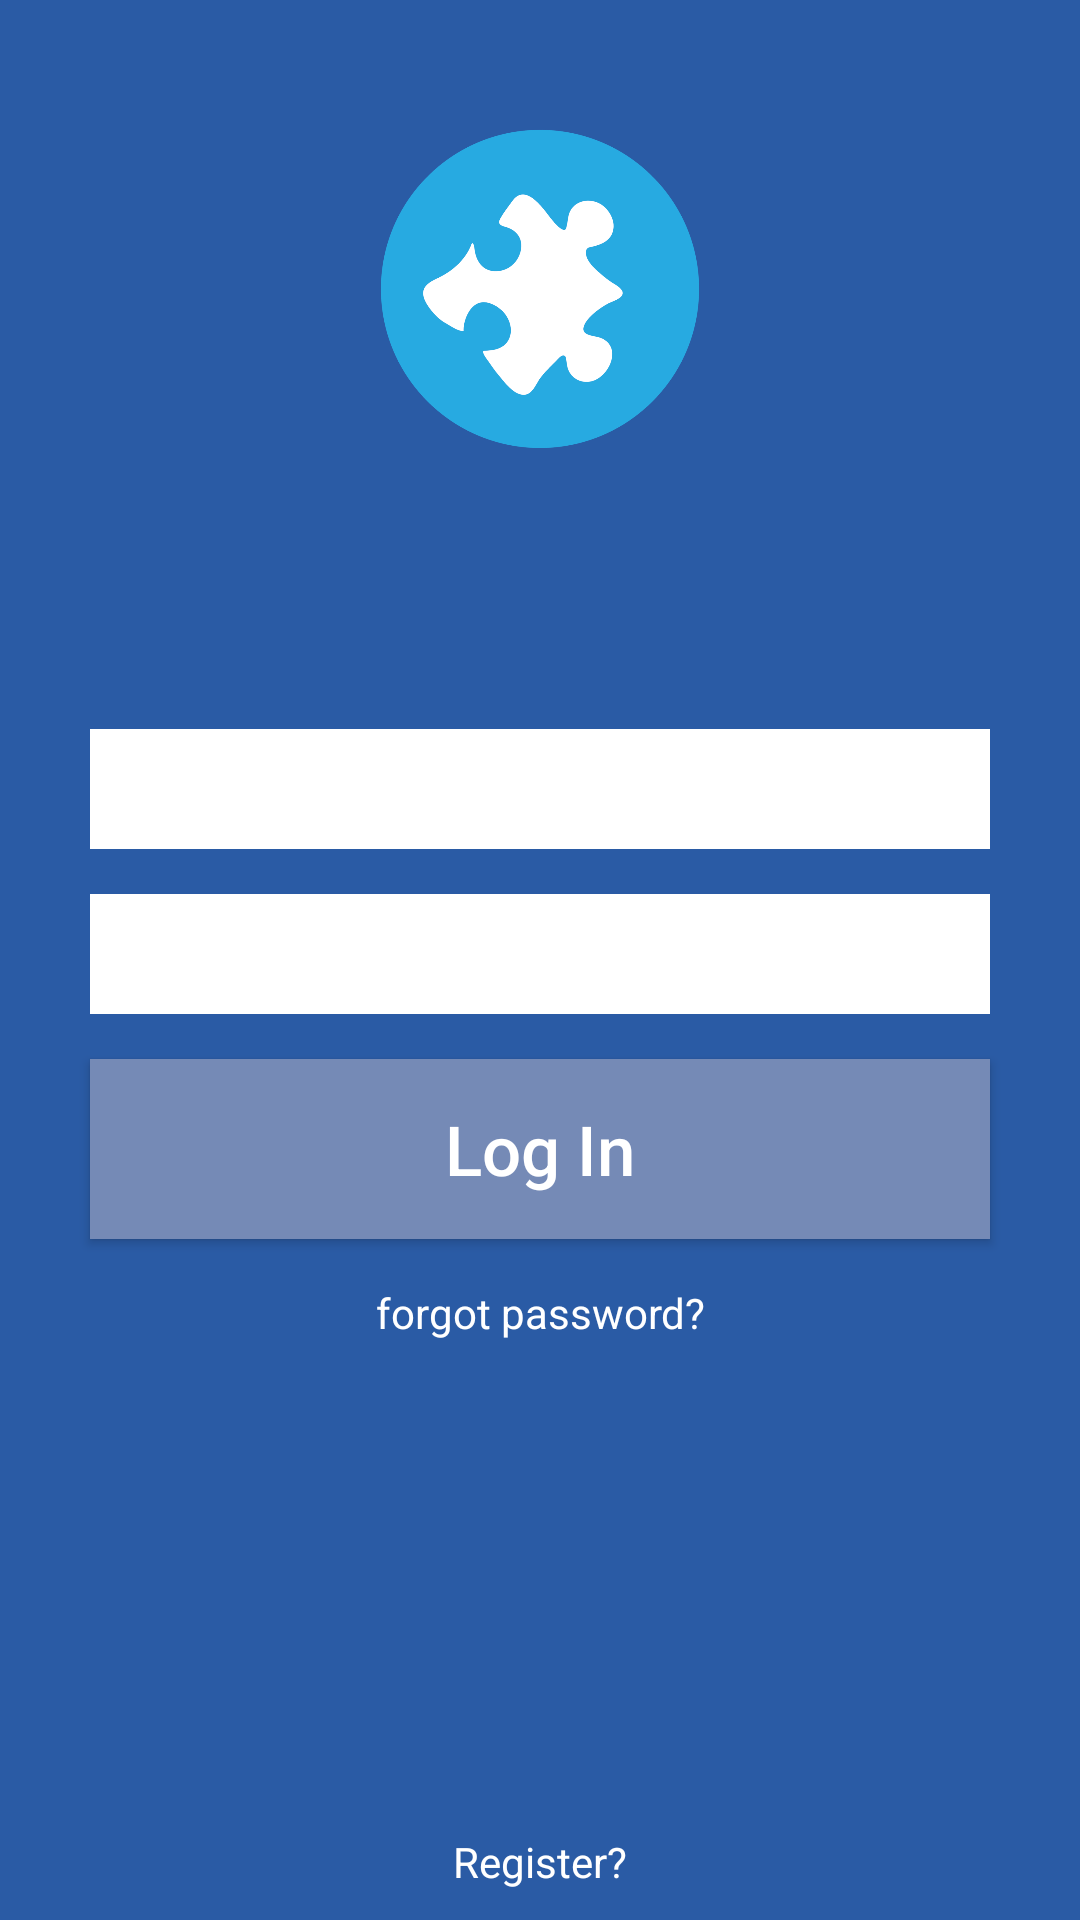

Write the Android layout XML for this screen, with the resource values it uses.
<!-- AndroidManifest.xml: application theme AppTheme -->
<!-- res/layout/activity_main.xml -->
<?xml version="1.0" encoding="utf-8"?>
<LinearLayout xmlns:android="http://schemas.android.com/apk/res/android"
    xmlns:tools="http://schemas.android.com/tools"
    android:layout_width="match_parent"
    android:layout_height="match_parent"
    android:orientation="vertical"
    android:background="#2a5ba5"
    tools:context="deneme.mockupdemo.group6.learnermockup.MainActivity">

    <RelativeLayout
        android:layout_width="match_parent"
        android:layout_height="10dip"
        android:layout_weight="3">
        <ImageView
            android:layout_width="150dip"
            android:layout_height="150dip"
            android:src="@drawable/puzzle"
            android:layout_centerHorizontal="true"
            android:layout_centerVertical="true"/>
    </RelativeLayout>
    
    <LinearLayout
        android:layout_width="match_parent"
        android:layout_height="10dip"
        android:layout_weight="6"
        android:orientation="vertical"
        android:paddingTop="50dip">

        <EditText
            android:layout_width="match_parent"
            android:layout_height="40dip"
            android:id="@+id/editTextUserName"
            android:layout_marginRight="30dip"
            android:layout_marginLeft="30dip"
            android:layout_marginBottom="15dip"
            android:background="#ffffff"
            android:hint="user name"
            android:gravity="center"
          />

        <EditText
            android:layout_width="match_parent"
            android:layout_height="40dip"
            android:id="@+id/editTextUserPassword"
            android:layout_marginRight="30dip"
            android:layout_marginLeft="30dip"
            android:layout_marginBottom="15dip"
            android:background="#ffffff"
            android:hint="password"
            android:gravity="center"/>
        
        <Button
            android:layout_width="match_parent"
            android:layout_height="60dip"
            android:layout_marginRight="30dip"
            android:layout_marginLeft="30dip"
            android:layout_marginBottom="15dip"
            android:text="Log In"
            android:background="#758ab6"
            android:textAllCaps="false"
            android:textSize="23sp"
            android:textColor="#ffffff"
            android:onClick="btnLoginClick"/>

        <TextView
            android:layout_width="match_parent"
            android:layout_height="wrap_content"
            android:text="forgot password?"
            android:textColor="#ffffff"
            android:gravity="center"/>
    </LinearLayout>


    <LinearLayout
        android:layout_width="match_parent"
        android:layout_height="10dip"
        android:layout_weight="1"
        android:orientation="vertical"
        android:gravity="bottom"
        >
        <TextView
            android:layout_width="match_parent"
            android:layout_height="wrap_content"
            android:gravity="center"
            android:layout_marginBottom="10dip"
            android:text="Register?"
            android:textColor="#ffffff"/>
    </LinearLayout>
</LinearLayout>
<!-- resources referenced by this layout -->
<resources>
  <!-- drawable puzzle: png bitmap (drawable-nodpi, 71076 bytes) -->
  <style name="AppTheme" parent="Theme.AppCompat.Light.DarkActionBar">
          
          <item name="colorPrimary">@color/colorPrimary</item>
          <item name="colorPrimaryDark">@color/colorPrimaryDark</item>
          <item name="colorAccent">#ffffff</item>
      </style>
  <color name="colorPrimary">#3F51B5</color>
  <color name="colorPrimaryDark">#303F9F</color>
</resources>
